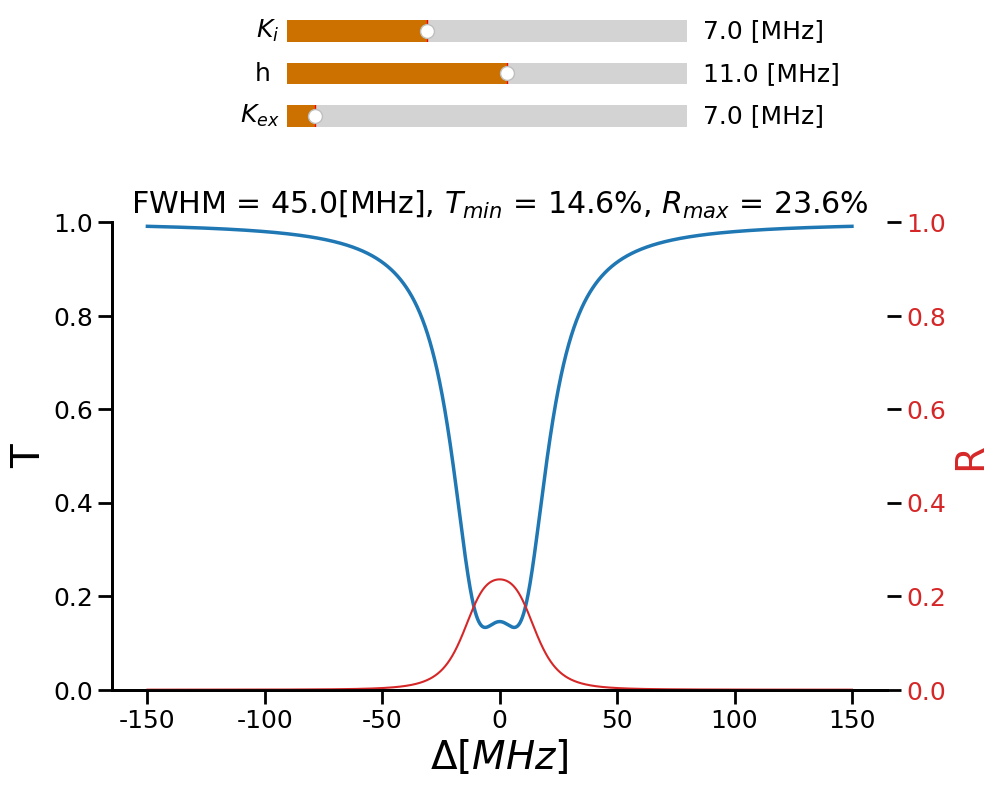

Source code (Python):
import matplotlib as mpl
import matplotlib.pyplot as plt
from matplotlib.widgets import Slider
import numpy as np

def find_indx_for_nearest(array, value):
    array = np.asarray(array)
    idx = (np.abs(array - value)).argmin()
    return idx

def transmission_func(f, y, k_ex, k_i, h, f_offset, y0):
    z = y0 + np.power(np.abs(1 + 2 * 1j * k_ex * (f - f_offset - 1j * (k_i + k_ex)) /
                             (np.power((f - f_offset - 1j * (k_i + k_ex)), 2) - np.power(h, 2))), 2) - y
    return z

def reflection_func(f, y, k_ex, k_i, h, f_offset, y0):
    z = y0 + np.power(np.abs(2 * k_ex * h /
                             (np.power((1j * (f - f_offset) + (k_i + k_ex)), 2) + np.power(h, 2))), 2) - y
    return z

# Variables and Values to plot:
max_Detuning = int(150e6)  # in Hz
delta_f = int(0.1e6)  # in Hz
k_ex_0 = 7  # in MHz
k_i_0 = 7  # in MHz
h_0 = 11  # in MHz
f_offset = 0  # in Hz
y0 = 0
f = np.arange(-max_Detuning, max_Detuning + delta_f, delta_f)

x = f / 1e6
y_T0 = transmission_func(f, 0, k_ex_0 * 1e6, k_i_0 * 1e6, h_0 * 1e6, f_offset, y0)
y_R0 = reflection_func(f, 0, k_ex_0 * 1e6, k_i_0 * 1e6, h_0 * 1e6, f_offset, y0)
HM = y_T0[max_Detuning//delta_f] + (1 - y_T0[max_Detuning//delta_f])/2
FWHM = abs(2 * x[find_indx_for_nearest(y_T0, HM)])
minimum_T = y_T0[int(len(y_T0)/2)+1]
max_R = y_R0[int(len(y_R0)/2)+1]


# General plot parameters
mpl.rcParams['font.family'] = 'Cambria'
mpl.rcParams['font.size'] = 18
mpl.rcParams['axes.linewidth'] = 2
mpl.rcParams['axes.spines.top'] = False
mpl.rcParams['axes.spines.right'] = False
mpl.rcParams['xtick.major.size'] = 10
mpl.rcParams['xtick.major.width'] = 2
mpl.rcParams['ytick.major.size'] = 10
mpl.rcParams['ytick.major.width'] = 2

fig = plt.figure(figsize=(10, 8.5))

# Create main axis
ax1 = fig.add_subplot(111)
fig.subplots_adjust(bottom=0.2, top=0.75)

# Create axes for sliders
ax_Kex = fig.add_axes([0.3, 0.85, 0.4, 0.05])
ax_Kex.spines['top'].set_visible(True)
ax_Kex.spines['right'].set_visible(True)

ax_h = fig.add_axes([0.3, 0.90, 0.4, 0.05])
ax_h.spines['top'].set_visible(True)
ax_h.spines['right'].set_visible(True)

ax_Ki = fig.add_axes([0.3, 0.95, 0.4, 0.05])
ax_Ki.spines['top'].set_visible(True)
ax_Ki.spines['right'].set_visible(True)

# Create sliders
s_Kex = Slider(ax=ax_Kex, label='$K_{ex} $', valmin=0, valmax=100.0, valinit=k_ex_0, valfmt=' %1.1f [MHz]',
               facecolor='#cc7000')
s_h = Slider(ax=ax_h, label='h ', valmin=0, valmax=20.0, valinit=h_0, valfmt=' %1.1f [MHz]', facecolor='#cc7000')
s_Ki = Slider(ax=ax_Ki, label='$K_{i} $', valmin=0, valmax=20.0, valinit=k_i_0, valfmt=' %1.1f [MHz]',
              facecolor='#cc7000')

color = 'tab:red'
T, = ax1.plot(x, y_T0, label='Transmission', linewidth=2.5)
ax1.set_ylabel('T', fontsize=28)
ax1.set_xlabel('$\Delta [MHz]$', fontsize=28)
# ax1.minorticks_on()
# ax1.grid(visible=True, which='both', axis='both', linestyle='-.')
ax1.set_title('FWHM = %1.1f[MHz], ' % FWHM + '$T_{min}$ = %2.1f%%, ' % (100 * minimum_T) + '$R_{max}$ = %2.1f%%' % (100 * max_R))
ax1.set_ylim([0, 1])

ax2 = ax1.twinx()
R, = ax2.plot(x, y_R0, label='Reflection', color=color)
ax2.set_ylabel('R', fontsize=28, color=color)
ax2.tick_params(axis='y', labelcolor=color)
ax2.set_ylim([0, 1])

# Update values
def update(val):
    Kex = s_Kex.val
    h = s_h.val
    Ki = s_Ki.val
    y_T = transmission_func(f, 0, Kex * 1e6, Ki * 1e6, h * 1e6, f_offset, y0)
    y_R = reflection_func(f, 0, Kex * 1e6, Ki * 1e6, h * 1e6, f_offset, y0)
    HM = y_T[max_Detuning // delta_f] + (1 - y_T[max_Detuning // delta_f]) / 2
    FWHM = abs(2 * x[find_indx_for_nearest(y_T, HM)])
    minimum_T = y_T[int(len(y_T) / 2) + 1]
    max_R = y_R[int(len(y_R) / 2) + 1]
    T.set_data(x, y_T)
    # ax1.set_title('FWHM = %1.1f[MHz]' % FWHM)
    ax1.set_title('FWHM = %1.1f[MHz], ' % FWHM + '$T_{min}$ = %2.1f%%, ' % (100 * minimum_T) + '$R_{max}$ = %2.1f%%' % (
                100 * max_R))
    R.set_data(x, y_R)
    fig.canvas.draw_idle()


s_Kex.on_changed(update)
s_h.on_changed(update)
s_Ki.on_changed(update)

plt.show()
